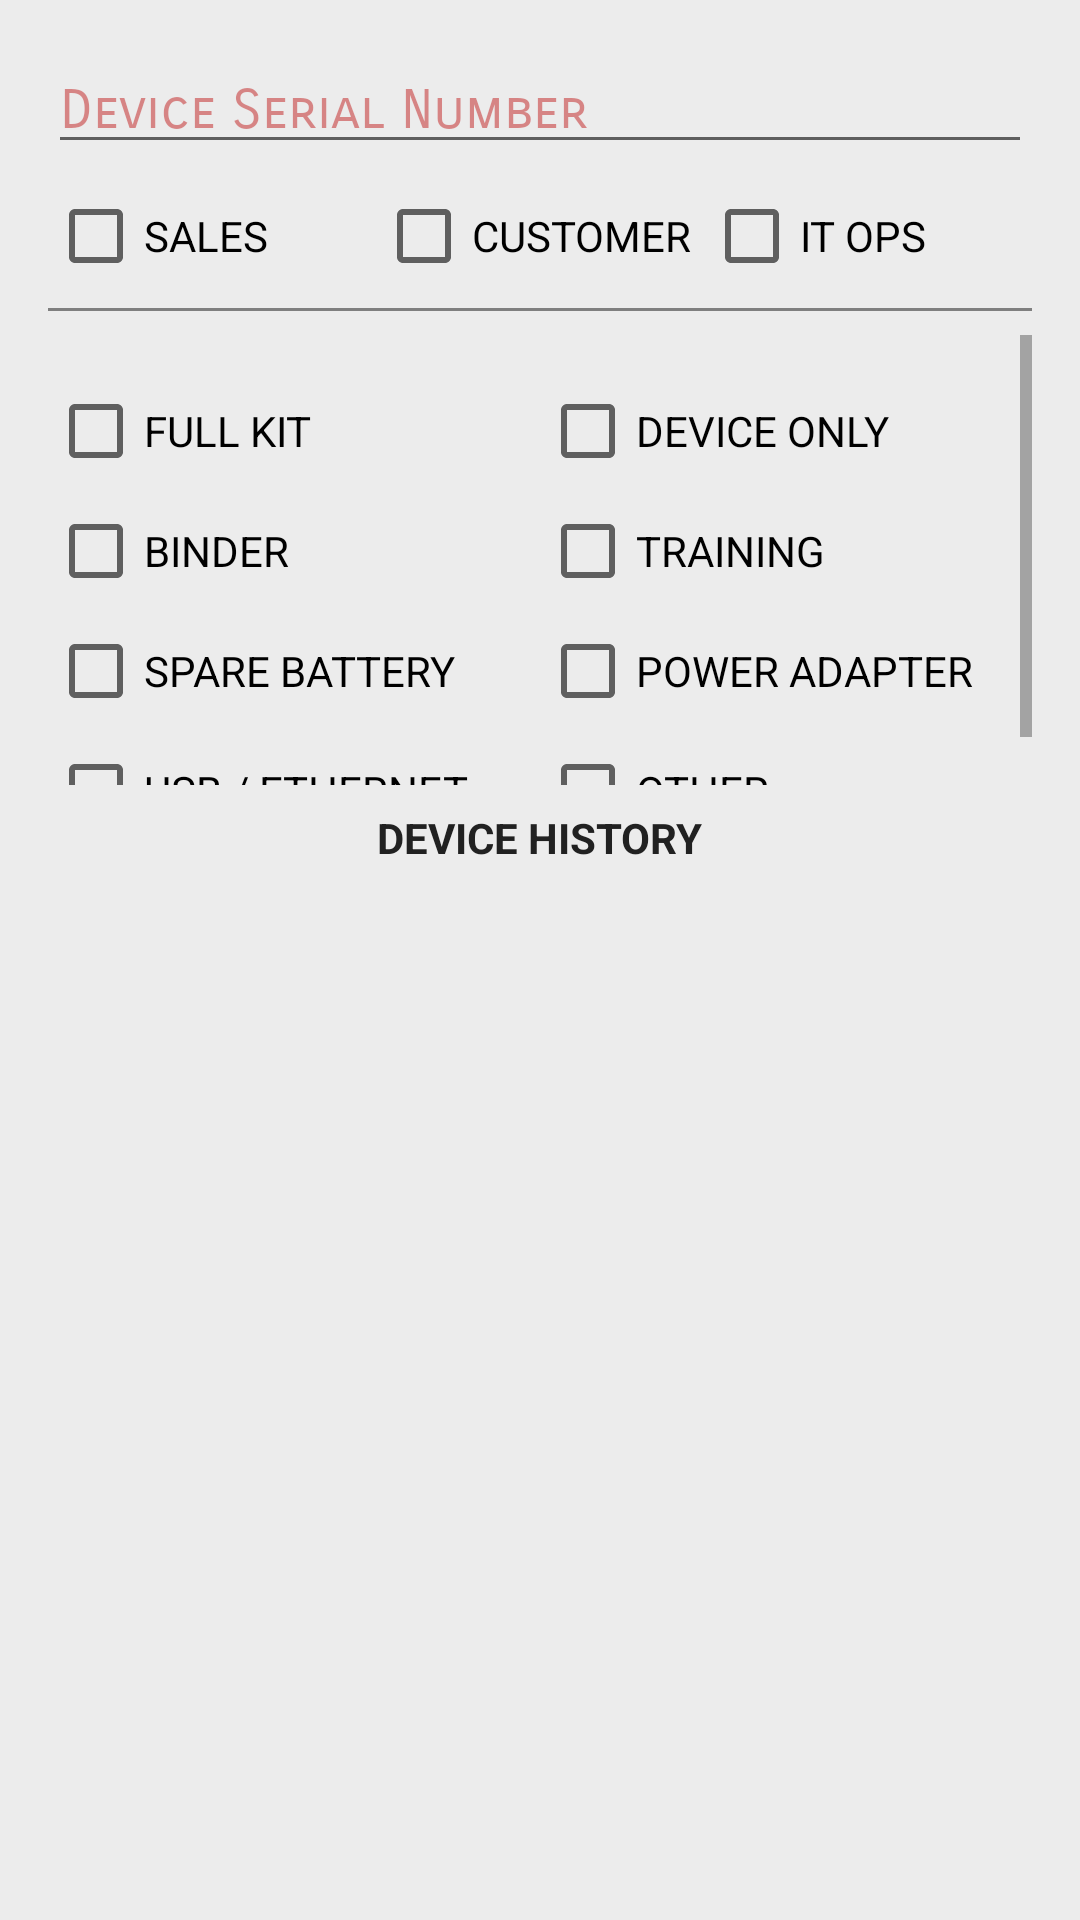

Reconstruct the res/layout file that produces this screen, plus the resources it refers to.
<!-- AndroidManifest.xml: application theme AppTheme -->
<!-- res/layout/activity_request.xml -->
<?xml version="1.0" encoding="utf-8"?>
<android.support.constraint.ConstraintLayout
    xmlns:android="http://schemas.android.com/apk/res/android"
    android:layout_width="match_parent"
    android:layout_height="match_parent"
    android:background="@color/colorPrimaryDark"
    xmlns:tools="http://schemas.android.com/tools"
    xmlns:app="http://schemas.android.com/apk/res-auto"
    android:padding="16dp"
    tools:context=".CatalogDisplay">
    <LinearLayout
        android:id="@+id/device_details"
        android:layout_width="match_parent"
        android:layout_height="wrap_content"
        app:layout_constraintTop_toTopOf="parent"
        android:orientation="vertical">
        <EditText
            style="@style/EditTextTheme"
            android:id="@+id/serial_edittext"
            android:layout_width="match_parent"
            android:layout_height="wrap_content"
            android:hint="Device Serial Number"
            android:inputType="textCapWords"
            android:fontFamily="sans-serif-smallcaps"
            android:textAppearance="?android:textAppearanceMedium"/>
        <LinearLayout
            android:layout_width="match_parent"
            android:layout_height="wrap_content"
            android:layout_marginTop="8dp">
            <CheckBox
                android:id="@+id/check_sales"
                android:layout_width="0dp"
                android:layout_weight="1"
                android:layout_height="wrap_content"
                android:text="SALES"/>
            <CheckBox
                android:id="@+id/check_customer"
                android:layout_width="0dp"
                android:layout_weight="1"
                android:layout_height="wrap_content"
                android:text="CUSTOMER"/>
            <CheckBox
                android:id="@+id/check_ops"
                android:layout_width="0dp"
                android:layout_weight="1"
                android:layout_height="wrap_content"
                android:text="IT OPS"/>
        </LinearLayout>
    </LinearLayout>

    <view
        android:id="@+id/device_break"
        android:layout_width="match_parent"
        android:layout_height="1dp"
        android:background="@color/colorPrimaryDark"
        android:layout_marginTop="8dp"
        app:layout_constraintTop_toBottomOf="@id/device_details" />

    <ScrollView
        android:id="@+id/dev_request_scrollview"
        android:layout_width="match_parent"
        android:layout_height="150dp"
        android:layout_marginTop="8dp"
        app:layout_constraintTop_toBottomOf="@id/device_break">
        <LinearLayout
            android:layout_width="match_parent"
            android:layout_height="wrap_content"
            android:orientation="vertical">
            <LinearLayout
                android:layout_width="match_parent"
                android:layout_height="wrap_content"
                android:orientation="horizontal"
                android:layout_marginTop="16dp">
                <CheckBox
                    android:layout_width="0dp"
                    android:layout_weight="1"
                    android:layout_height="wrap_content"
                    android:text="FULL KIT"/>
                <CheckBox
                    android:layout_width="0dp"
                    android:layout_weight="1"
                    android:layout_height="wrap_content"
                    android:text="DEVICE ONLY"/>
            </LinearLayout>
            <LinearLayout
                android:layout_width="match_parent"
                android:layout_height="wrap_content"
                android:orientation="horizontal"
                android:layout_marginTop="8dp">
            <CheckBox
                android:layout_width="0dp"
                android:layout_weight="1"
                android:layout_height="wrap_content"
                android:text="BINDER"/>
            <CheckBox
                android:layout_width="0dp"
                android:layout_weight="1"
                android:layout_height="wrap_content"
                android:text="TRAINING"/>
            </LinearLayout>
            <LinearLayout
                android:layout_width="match_parent"
                android:layout_height="wrap_content"
                android:orientation="horizontal"
                android:layout_marginTop="8dp">
                <CheckBox
                    android:layout_width="0dp"
                    android:layout_weight="1"
                    android:layout_height="wrap_content"
                    android:text="SPARE BATTERY"/>
                <CheckBox
                    android:layout_width="0dp"
                    android:layout_weight="1"
                    android:layout_height="wrap_content"
                    android:text="POWER ADAPTER"/>
            </LinearLayout>
            <LinearLayout
                android:layout_width="match_parent"
                android:layout_height="wrap_content"
                android:layout_marginTop="8dp"
                android:orientation="horizontal">
                <CheckBox
                    android:layout_width="0dp"
                    android:layout_weight="1"
                    android:layout_height="wrap_content"
                    android:text="USB / ETHERNET"/>
                <CheckBox
                    android:layout_width="0dp"
                    android:layout_weight="1"
                    android:layout_height="wrap_content"
                    android:text="OTHER..."/>
            </LinearLayout>
        </LinearLayout>
    </ScrollView>

    <TextView
        android:id="@+id/device_history_header"
        android:layout_width="wrap_content"
        android:layout_height="wrap_content"
        android:layout_marginTop="8dp"
        app:layout_constraintTop_toBottomOf="@id/dev_request_scrollview"
        app:layout_constraintLeft_toLeftOf="@id/device_history"
        app:layout_constraintRight_toRightOf="@id/device_history"
        android:textStyle="bold"
        android:text="DEVICE HISTORY"/>

    <ListView
        android:id="@+id/device_history"
        android:layout_width="match_parent"
        android:layout_height="250dp"
        android:layout_marginTop="8dp"
        android:divider="@color/colorPrimary"
        android:dividerHeight="1dp"
        android:padding="4dp"
        app:layout_constraintRight_toRightOf="parent"
        app:layout_constraintLeft_toLeftOf="parent"
        app:layout_constraintTop_toBottomOf="@id/device_history_header"/>

</android.support.constraint.ConstraintLayout>
<!-- resources referenced by this layout -->
<resources>
  <color name="colorPrimary">#212121</color>
  <color name="colorPrimaryDark">#ececec</color>
  <style name="EditTextTheme" parent="Widget.AppCompat.EditText">
          <item name="android:textColorHint">@color/colorHint</item>
      </style>
  <style name="AppTheme" parent="Theme.AppCompat.Light.DarkActionBar">
          
          <item name="colorPrimary">@color/colorPrimary</item>
          <item name="colorPrimaryDark">@color/colorPrimaryDark</item>
          <item name="colorAccent">@color/colorAccent</item>
          <item name="android:textColor">@color/colorPrimary</item>
      </style>
  <color name="colorHint">#70ba0000</color>
  <color name="colorAccent">#890000</color>
</resources>
